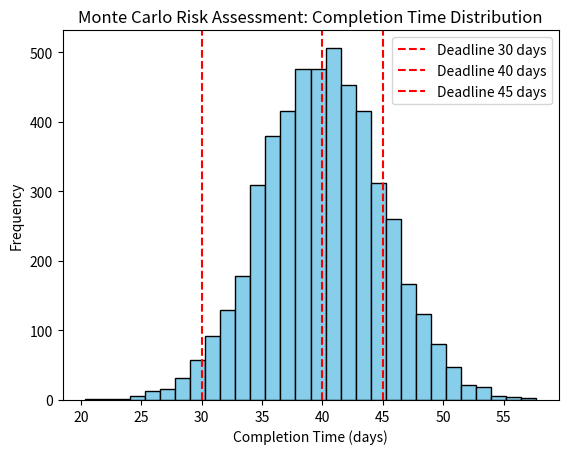

Reproduce this figure in Python.
import numpy as np
import matplotlib.pyplot as plt

# Example task times (randomised)
mean_time = 40
std_dev = 5
n = 5000

# Simulate project completion times
completion_times = np.random.normal(mean_time, std_dev, n)

deadlines = [30, 40, 45]

plt.hist(completion_times, bins=30, color='skyblue', edgecolor='black')
for d in deadlines:
    plt.axvline(d, color='red', linestyle='--', label=f"Deadline {d} days")

plt.title("Monte Carlo Risk Assessment: Completion Time Distribution")
plt.xlabel("Completion Time (days)")
plt.ylabel("Frequency")
plt.legend()
plt.show()

for d in deadlines:
    prob = np.mean(completion_times <= d)
    print(f"Probability of finishing before {d} days: {prob:.4f}")